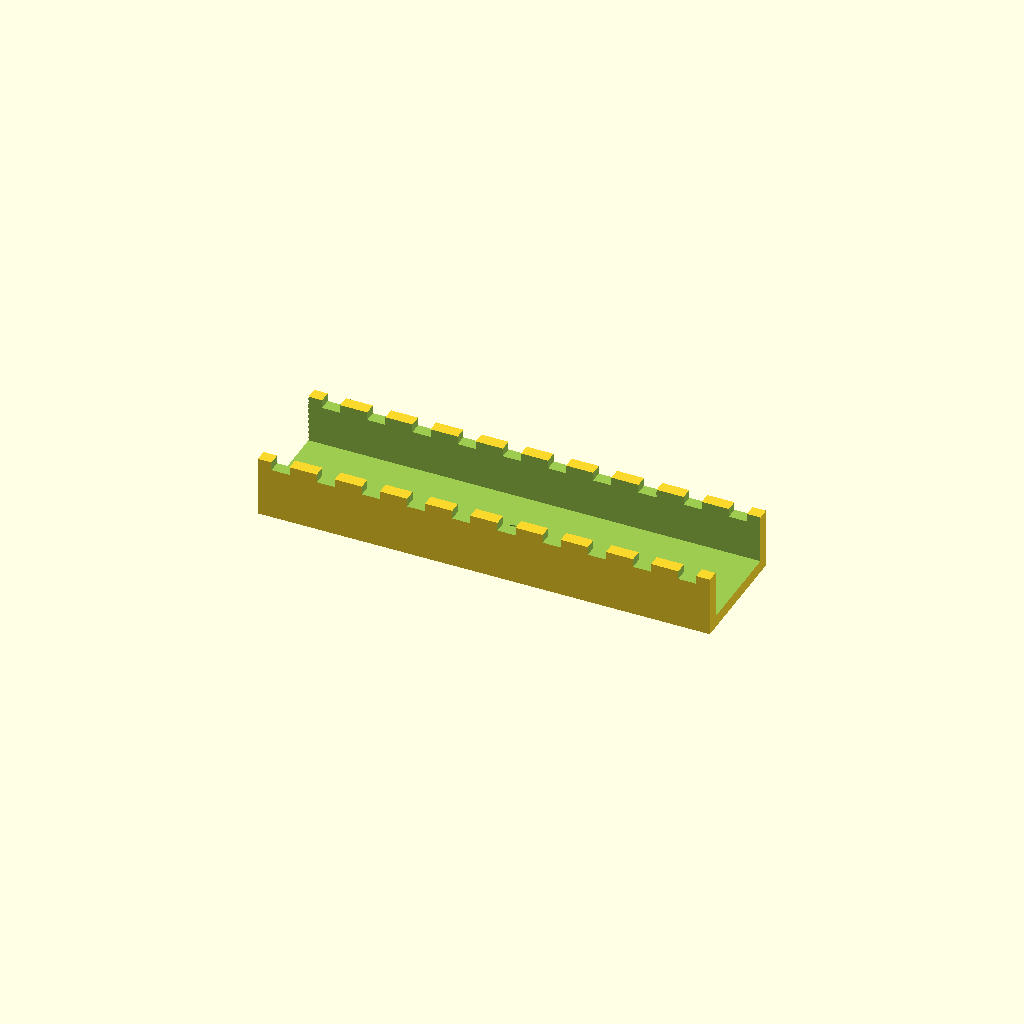
Cell 1: rendered with the file's own defaults.
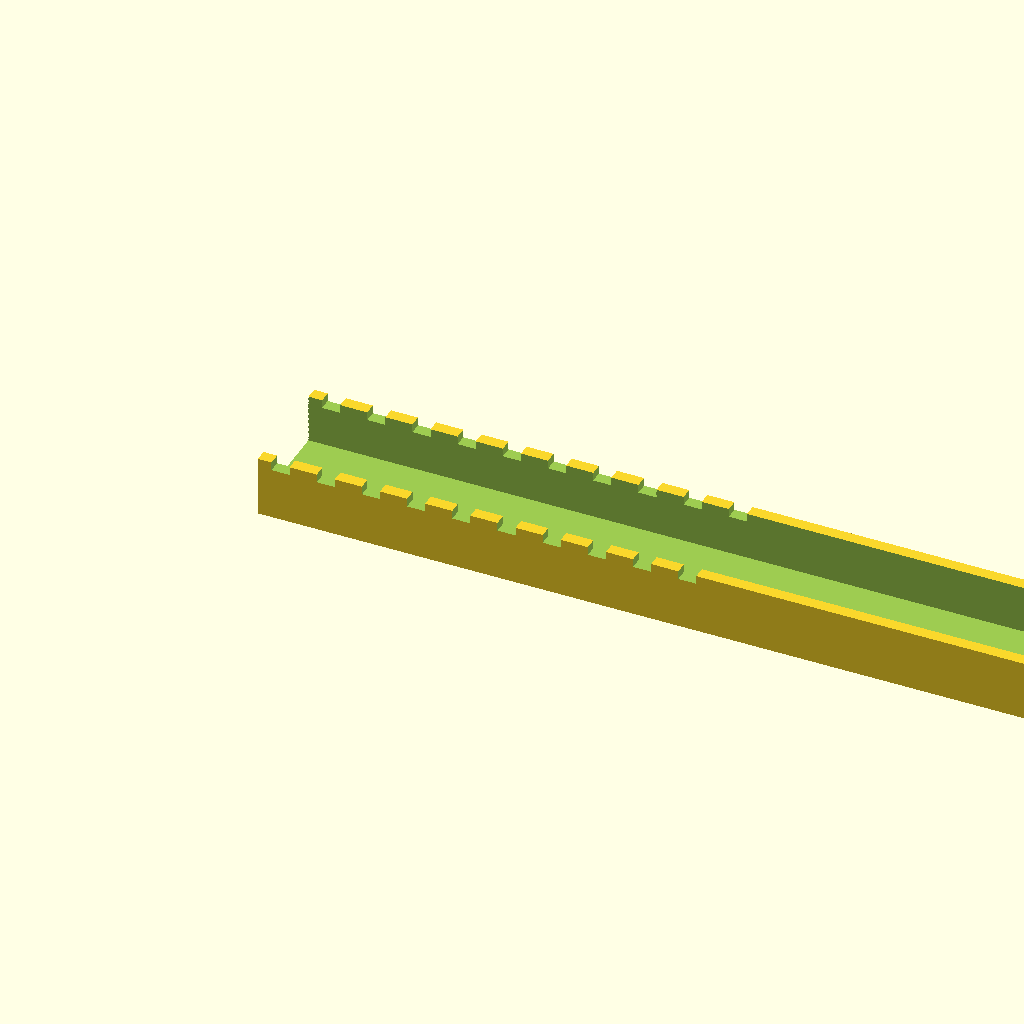
Cell 2: the same model with tray_len = 300.
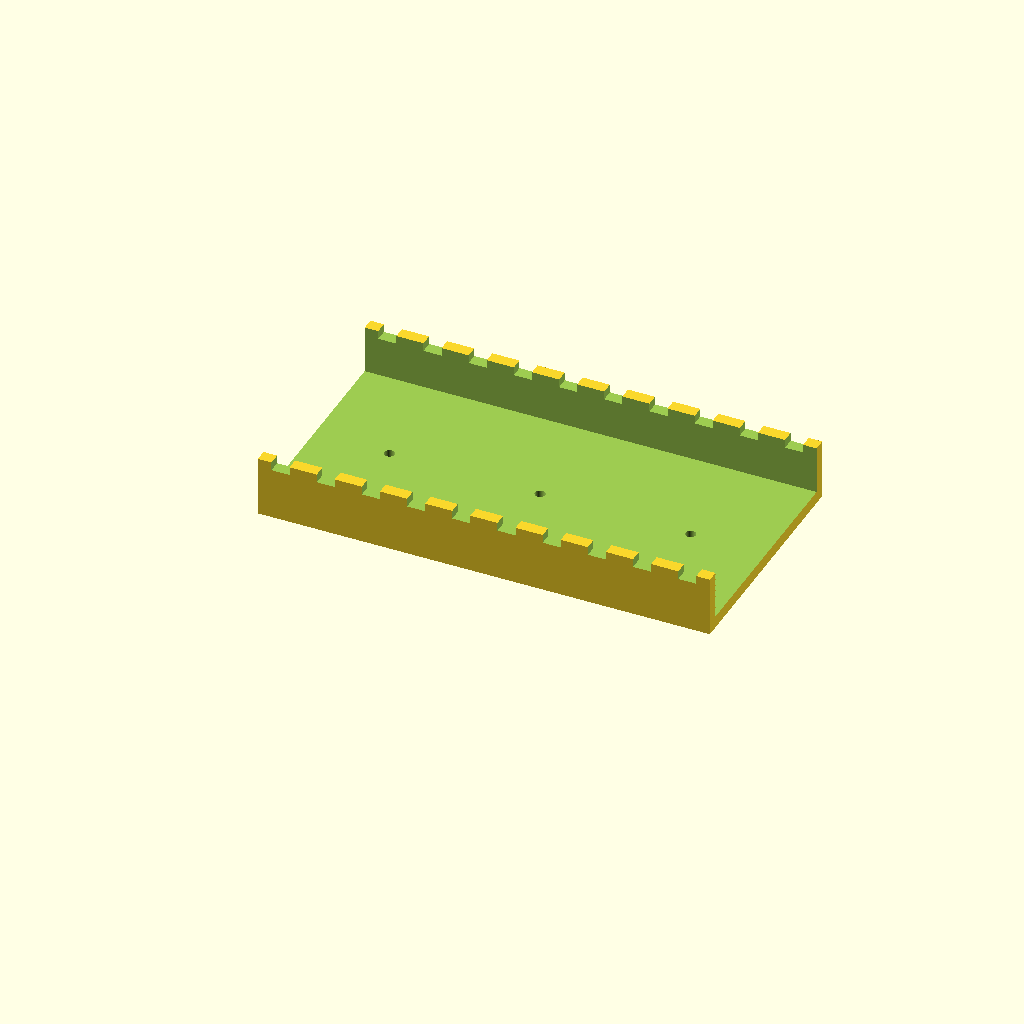
Cell 3: tray_w = 80 (everything else at default).
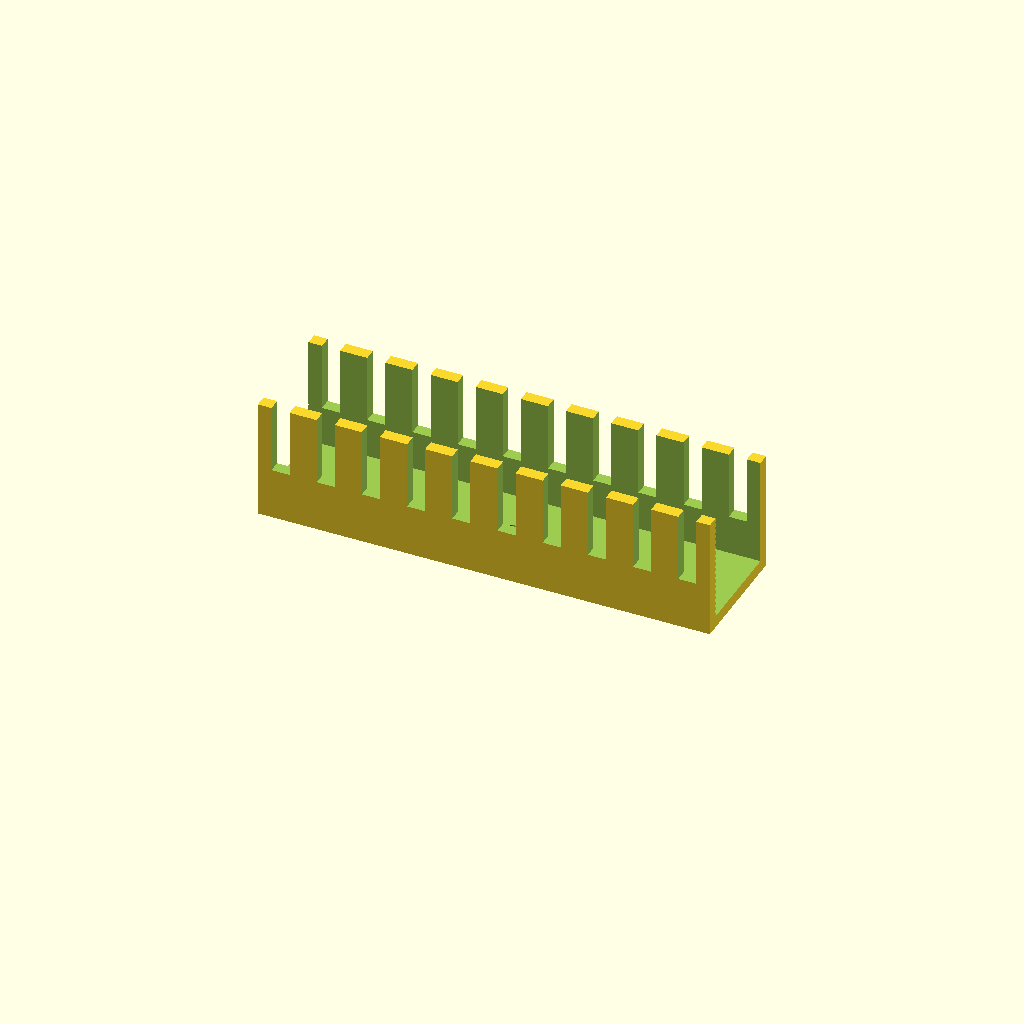
Cell 4: tray_h = 40 (everything else at default).
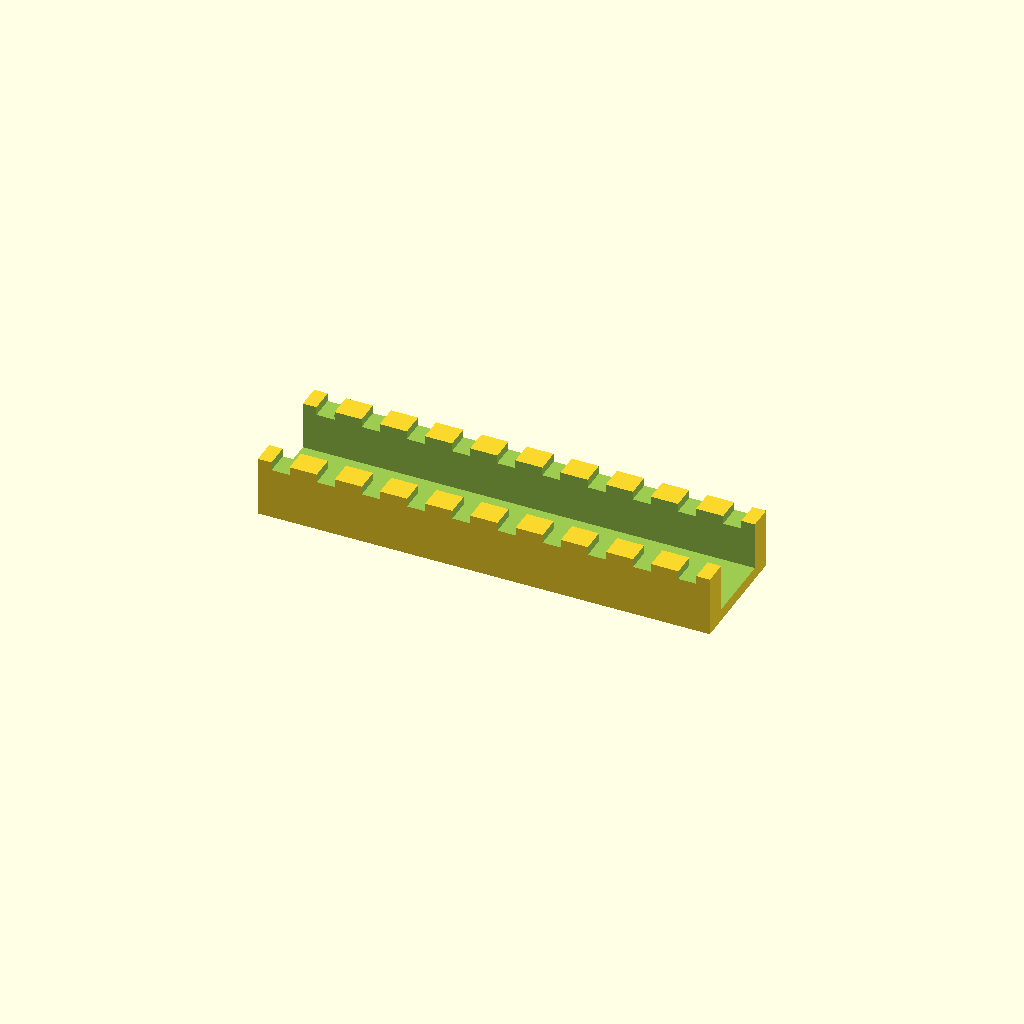
Cell 5: tray_t = 8 (everything else at default).
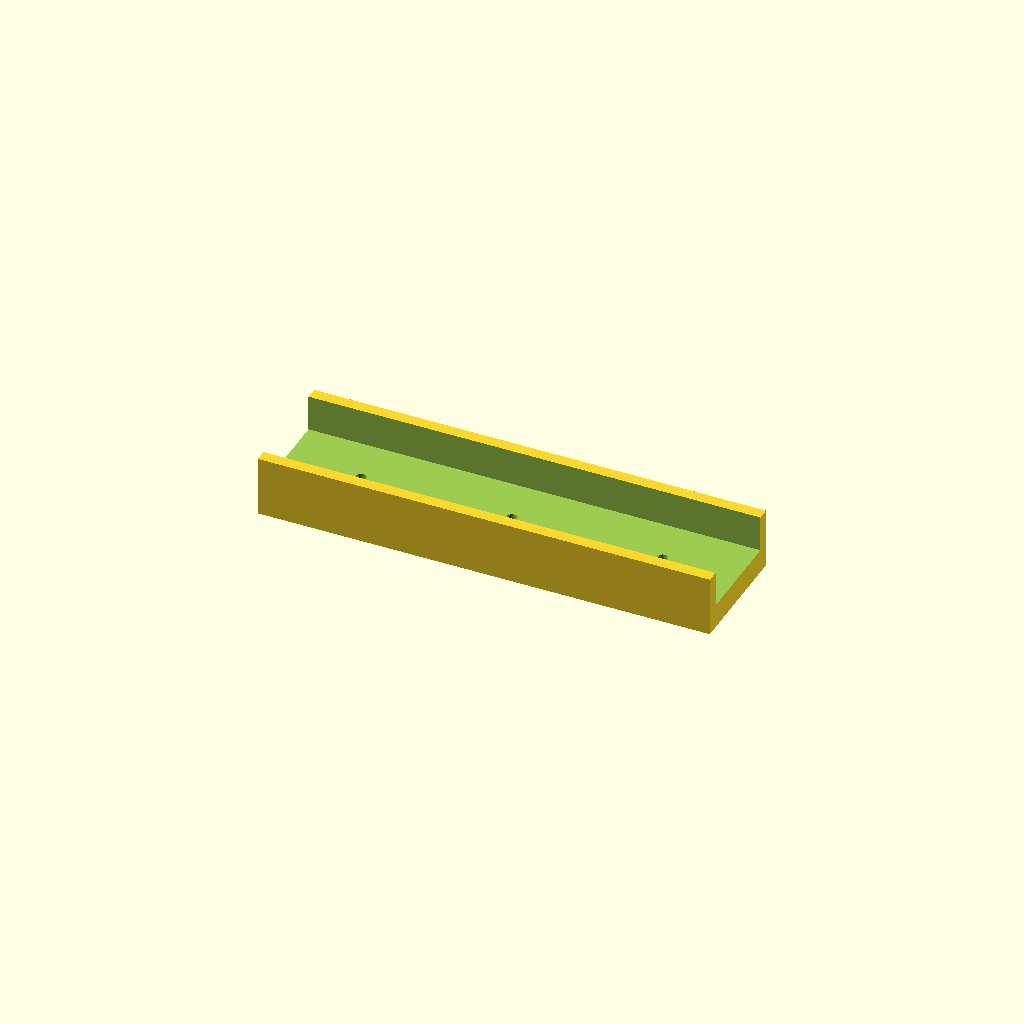
Cell 6: the same model with floor_t = 8.
All cells are drawn from one camera (rotation 55°, 0°, 25°, orthographic, colour scheme Cornfield), so only the parameter changes between them.
OpenSCAD source file optional_data/data/gen2/ducts/part_0069.scad:
$fn = 32;

// ----------------------------------------------------------------------
// Cable duct: 150 x 40 x 20 mm, 10 fingers
// ----------------------------------------------------------------------

// --- parameters (mm) ---
tray_len = 150;           // duct length, X
tray_w = 40;              // duct width, Y
tray_h = 20;              // duct height, Z
tray_t = 4;               // side wall thickness
floor_t = 4;              // floor thickness
slot_w = 6;               // finger slot width
slot_h = 13.2;            // finger slot height
fingers = 10;             // number of finger slots per side
pitch = 15;               // finger pitch
hole_d = 3.4;             // floor mounting hole
hole_n = 3;               // mounting holes in the floor

module shell() {
  difference() {
    cube([tray_len, tray_w, tray_h]);
    /* open top channel */
    translate([-tray_t - 1, tray_t, floor_t])
      cube([tray_len + 2 * tray_t + 2, tray_w - 2 * tray_t, tray_h + 1]);
  }
}

difference() {
  union() {
    shell();
  }
  /* finger slots cut through both side walls */
  for (i = [0 : fingers - 1]) translate([pitch / 2 + i * pitch - slot_w / 2, -1, floor_t + slot_h]) cube([slot_w, tray_w + 2, tray_h]);
  for (i = [0 : hole_n - 1]) translate([(tray_len / hole_n) * (i + 0.5), tray_w / 2, -1]) cylinder(h = floor_t + 2, d = hole_d);
}
Parameter table extracted from the source (name, type, default, range or options):
tray_len: number, default 150
tray_w: number, default 40
tray_h: number, default 20
tray_t: number, default 4
floor_t: number, default 4
slot_w: number, default 6
slot_h: number, default 13.2
fingers: number, default 10
pitch: number, default 15
hole_d: number, default 3.4
hole_n: number, default 3
